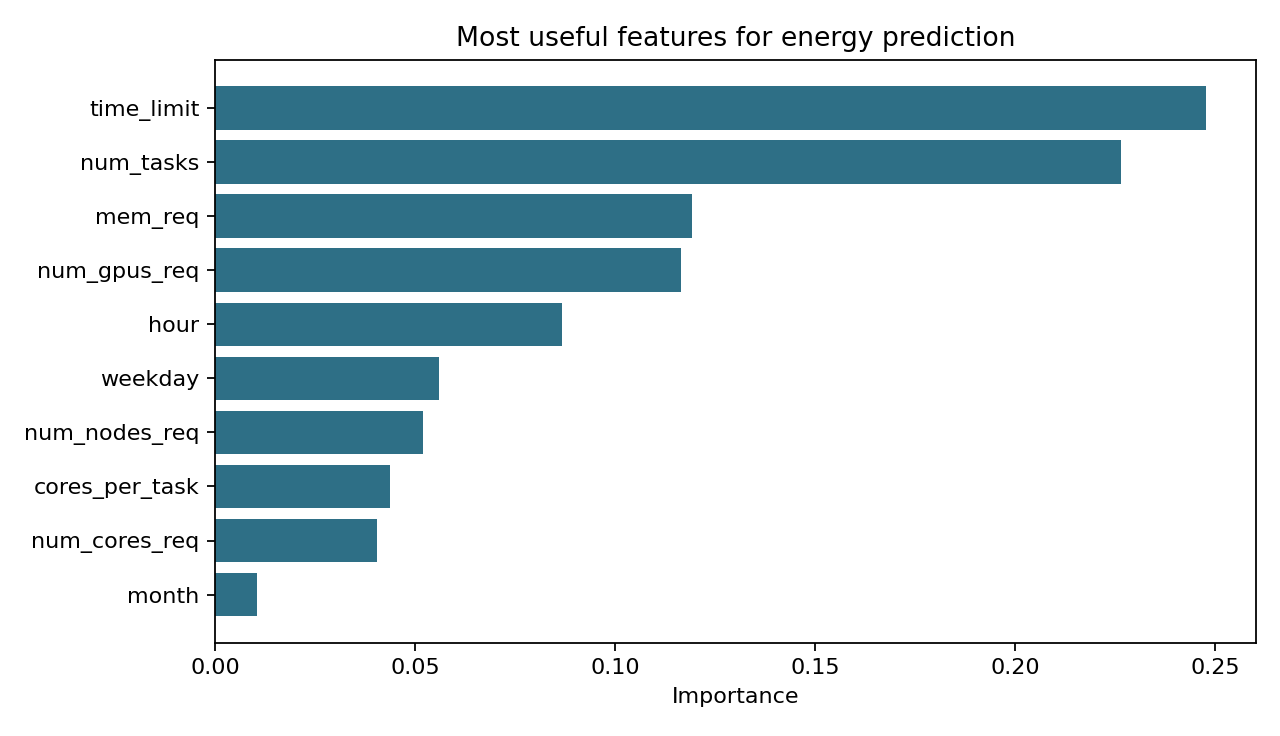

The data file committed next to this chart (first rows):
feature, importance
time_limit, 0.2479
num_tasks, 0.2266
mem_req, 0.1194
num_gpus_req, 0.1165
hour, 0.08688
weekday, 0.05594
num_nodes_req, 0.0519
cores_per_task, 0.04377
num_cores_req, 0.04057
month, 0.01061
